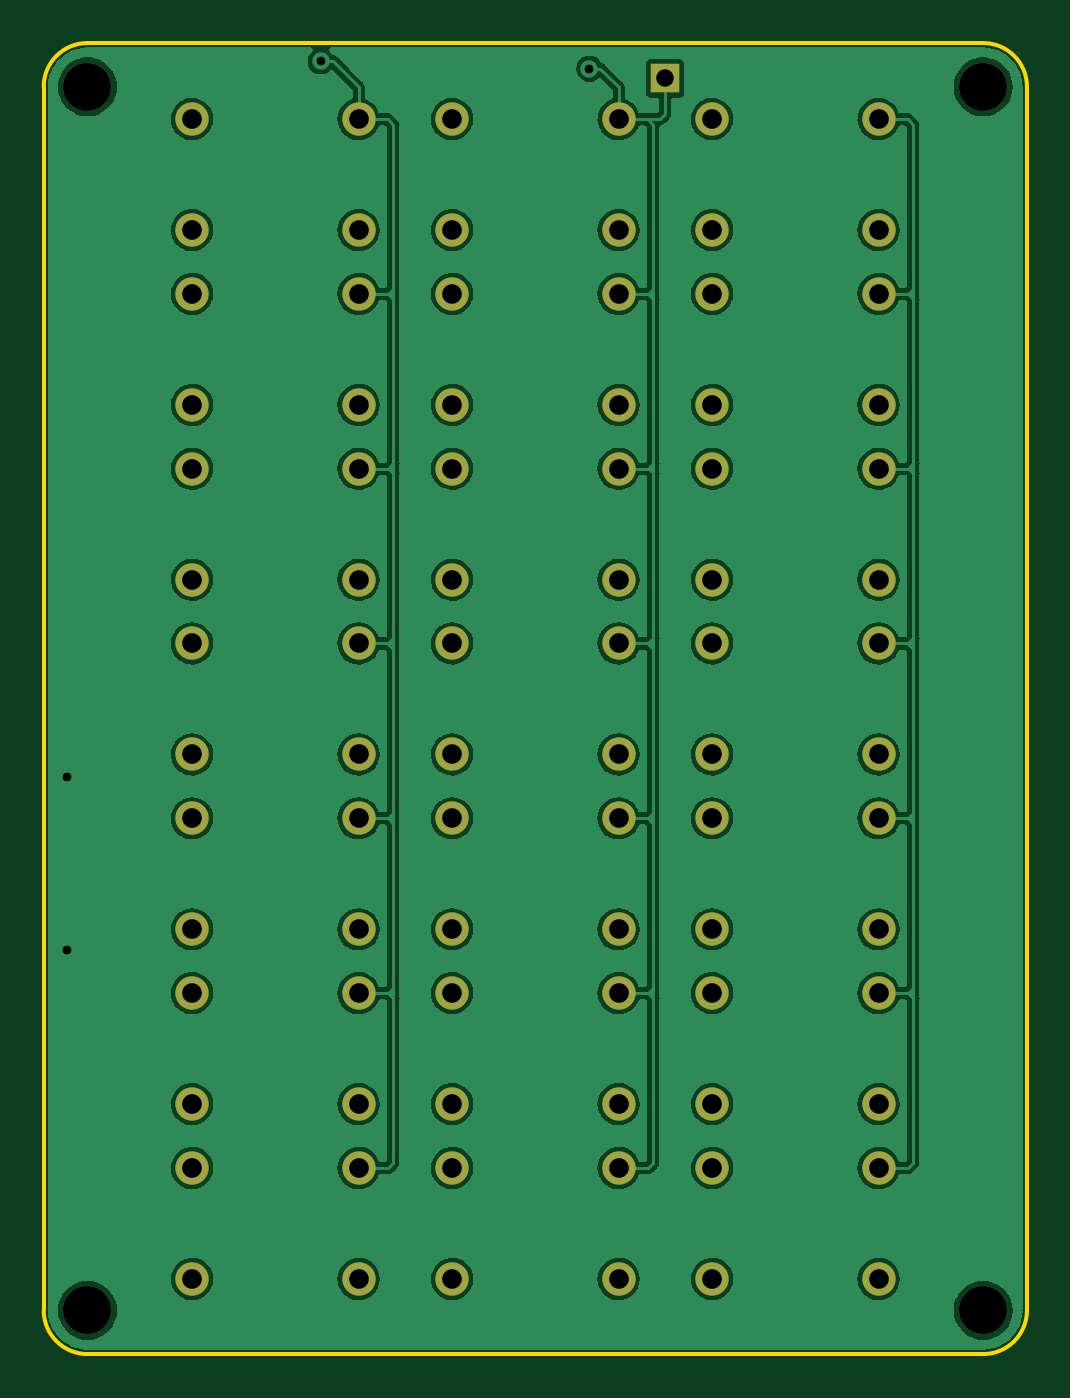
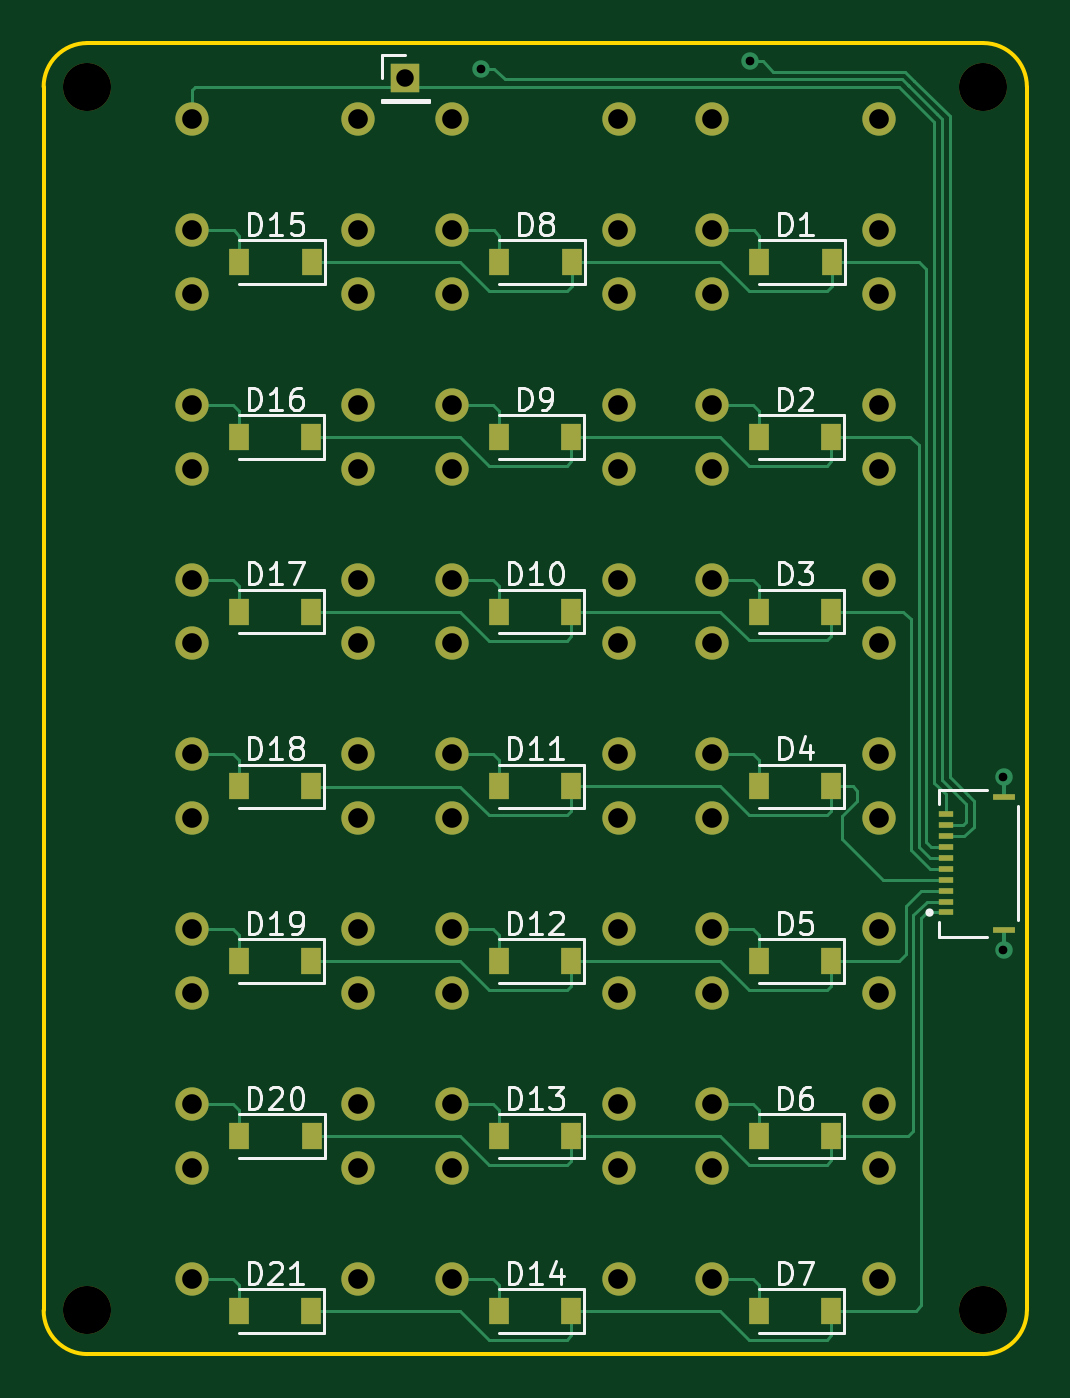
Circuit board: 11 layer files. Board 45.0 x 60.0 mm.
- bottom_copper: KeyPad-B_Cu.gbr (19822 bytes)
- bottom_mask: KeyPad-B_Mask.gbr (5218 bytes)
- paste: KeyPad-B_Paste.gbr (2329 bytes)
- bottom_silk: KeyPad-B_Silkscreen.gbr (22170 bytes)
- outline: KeyPad-Edge_Cuts.gbr (1201 bytes)
- top_copper: KeyPad-F_Cu.gbr (224243 bytes)
- top_mask: KeyPad-F_Mask.gbr (3342 bytes)
- paste: KeyPad-F_Paste.gbr (453 bytes)
- top_silk: KeyPad-F_Silkscreen.gbr (454 bytes)
- drill: KeyPad-NPTH.drl (401 bytes)
- drill: KeyPad-PTH.drl (1841 bytes)

=== bottom_copper: KeyPad-B_Cu.gbr (19822 bytes, source omitted) ===
=== bottom_mask: KeyPad-B_Mask.gbr ===
%TF.GenerationSoftware,KiCad,Pcbnew,(6.0.4)*%
%TF.CreationDate,2022-10-14T21:25:15-05:00*%
%TF.ProjectId,KeyPad,4b657950-6164-42e6-9b69-6361645f7063,rev?*%
%TF.SameCoordinates,Original*%
%TF.FileFunction,Soldermask,Bot*%
%TF.FilePolarity,Negative*%
%FSLAX46Y46*%
G04 Gerber Fmt 4.6, Leading zero omitted, Abs format (unit mm)*
G04 Created by KiCad (PCBNEW (6.0.4)) date 2022-10-14 21:25:15*
%MOMM*%
%LPD*%
G01*
G04 APERTURE LIST*
%ADD10C,2.200000*%
%ADD11R,1.350000X1.350000*%
%ADD12C,1.524000*%
%ADD13R,0.900000X1.200000*%
%ADD14R,0.700000X0.300000*%
%ADD15R,1.000000X0.300000*%
G04 APERTURE END LIST*
D10*
%TO.C,REF\u002A\u002A*%
X134200000Y-123980000D03*
%TD*%
%TO.C,REF\u002A\u002A*%
X175200000Y-123980000D03*
%TD*%
%TO.C,REF\u002A\u002A*%
X175200000Y-67980000D03*
%TD*%
%TO.C,REF\u002A\u002A*%
X134200000Y-67980000D03*
%TD*%
D11*
%TO.C,REF\u002A\u002A*%
X160640000Y-67600000D03*
%TD*%
D12*
%TO.C,SW10*%
X150890000Y-90540000D03*
X158510000Y-90540000D03*
X158510000Y-85460000D03*
X150890000Y-85460000D03*
%TD*%
%TO.C,SW2*%
X146610000Y-82540000D03*
X138990000Y-82540000D03*
X146610000Y-77460000D03*
X138990000Y-77460000D03*
%TD*%
%TO.C,SW8*%
X158510000Y-74540000D03*
X150890000Y-74540000D03*
X158510000Y-69460000D03*
X150890000Y-69460000D03*
%TD*%
%TO.C,SW4*%
X138990000Y-98540000D03*
X146610000Y-98540000D03*
X138990000Y-93460000D03*
X146610000Y-93460000D03*
%TD*%
%TO.C,SW5*%
X146610000Y-106540000D03*
X138990000Y-106540000D03*
X138990000Y-101460000D03*
X146610000Y-101460000D03*
%TD*%
%TO.C,SW1*%
X146610000Y-74540000D03*
X138990000Y-74540000D03*
X146610000Y-69460000D03*
X138990000Y-69460000D03*
%TD*%
%TO.C,SW13*%
X150890000Y-114540000D03*
X158510000Y-114540000D03*
X150890000Y-109460000D03*
X158510000Y-109460000D03*
%TD*%
%TO.C,SW20*%
X162790000Y-114540000D03*
X170410000Y-114540000D03*
X170410000Y-109460000D03*
X162790000Y-109460000D03*
%TD*%
%TO.C,SW18*%
X162790000Y-98540000D03*
X170410000Y-98540000D03*
X170410000Y-93460000D03*
X162790000Y-93460000D03*
%TD*%
%TO.C,SW15*%
X170410000Y-74540000D03*
X162790000Y-74540000D03*
X162790000Y-69460000D03*
X170410000Y-69460000D03*
%TD*%
%TO.C,SW12*%
X158510000Y-106540000D03*
X150890000Y-106540000D03*
X150890000Y-101460000D03*
X158510000Y-101460000D03*
%TD*%
%TO.C,SW11*%
X158510000Y-98540000D03*
X150890000Y-98540000D03*
X158510000Y-93460000D03*
X150890000Y-93460000D03*
%TD*%
%TO.C,SW19*%
X170410000Y-106540000D03*
X162790000Y-106540000D03*
X162790000Y-101460000D03*
X170410000Y-101460000D03*
%TD*%
%TO.C,SW6*%
X138990000Y-114540000D03*
X146610000Y-114540000D03*
X146610000Y-109460000D03*
X138990000Y-109460000D03*
%TD*%
%TO.C,SW3*%
X146610000Y-90540000D03*
X138990000Y-90540000D03*
X138990000Y-85460000D03*
X146610000Y-85460000D03*
%TD*%
%TO.C,SW9*%
X150890000Y-82540000D03*
X158510000Y-82540000D03*
X150890000Y-77460000D03*
X158510000Y-77460000D03*
%TD*%
%TO.C,SW16*%
X162790000Y-82540000D03*
X170410000Y-82540000D03*
X170410000Y-77460000D03*
X162790000Y-77460000D03*
%TD*%
%TO.C,SW14*%
X150890000Y-122540000D03*
X158510000Y-122540000D03*
X158510000Y-117460000D03*
X150890000Y-117460000D03*
%TD*%
%TO.C,SW21*%
X170410000Y-122540000D03*
X162790000Y-122540000D03*
X162790000Y-117460000D03*
X170410000Y-117460000D03*
%TD*%
%TO.C,SW7*%
X146610000Y-122540000D03*
X138990000Y-122540000D03*
X138990000Y-117460000D03*
X146610000Y-117460000D03*
%TD*%
%TO.C,SW17*%
X170410000Y-90540000D03*
X162790000Y-90540000D03*
X162790000Y-85460000D03*
X170410000Y-85460000D03*
%TD*%
D13*
%TO.C,D14*%
X153050000Y-124000000D03*
X156350000Y-124000000D03*
%TD*%
%TO.C,D5*%
X141150000Y-108000000D03*
X144450000Y-108000000D03*
%TD*%
%TO.C,D9*%
X153050000Y-84000000D03*
X156350000Y-84000000D03*
%TD*%
%TO.C,D3*%
X141150000Y-92000000D03*
X144450000Y-92000000D03*
%TD*%
%TO.C,D10*%
X153050000Y-92000000D03*
X156350000Y-92000000D03*
%TD*%
%TO.C,D12*%
X153050000Y-108000000D03*
X156350000Y-108000000D03*
%TD*%
%TO.C,D17*%
X164950000Y-92000000D03*
X168250000Y-92000000D03*
%TD*%
%TO.C,D19*%
X164950000Y-108000000D03*
X168250000Y-108000000D03*
%TD*%
%TO.C,D13*%
X153050000Y-116000000D03*
X156350000Y-116000000D03*
%TD*%
%TO.C,D21*%
X164950000Y-124000000D03*
X168250000Y-124000000D03*
%TD*%
%TO.C,D6*%
X141150000Y-116000000D03*
X144450000Y-116000000D03*
%TD*%
%TO.C,D18*%
X164950000Y-100000000D03*
X168250000Y-100000000D03*
%TD*%
%TO.C,D1*%
X141140000Y-75990000D03*
X144440000Y-75990000D03*
%TD*%
%TO.C,D11*%
X153050000Y-100000000D03*
X156350000Y-100000000D03*
%TD*%
%TO.C,D4*%
X141150000Y-100000000D03*
X144450000Y-100000000D03*
%TD*%
%TO.C,D7*%
X141150000Y-124000000D03*
X144450000Y-124000000D03*
%TD*%
%TO.C,D16*%
X164950000Y-84000000D03*
X168250000Y-84000000D03*
%TD*%
%TO.C,D8*%
X153040000Y-76000000D03*
X156340000Y-76000000D03*
%TD*%
%TO.C,D20*%
X164940000Y-116000000D03*
X168240000Y-116000000D03*
%TD*%
%TO.C,D2*%
X141150000Y-84000000D03*
X144450000Y-84000000D03*
%TD*%
D14*
%TO.C,J1*%
X135920000Y-105770000D03*
X135920000Y-105270000D03*
X135920000Y-104770000D03*
X135920000Y-104270000D03*
X135920000Y-103770000D03*
X135920000Y-103270000D03*
X135920000Y-102770000D03*
X135920000Y-102270000D03*
X135920000Y-101770000D03*
X135920000Y-101270000D03*
D15*
X133270000Y-106560000D03*
X133270000Y-100480000D03*
%TD*%
D13*
%TO.C,D15*%
X164940000Y-76000000D03*
X168240000Y-76000000D03*
%TD*%
M02*

=== paste: KeyPad-B_Paste.gbr ===
%TF.GenerationSoftware,KiCad,Pcbnew,(6.0.4)*%
%TF.CreationDate,2022-10-14T21:25:15-05:00*%
%TF.ProjectId,KeyPad,4b657950-6164-42e6-9b69-6361645f7063,rev?*%
%TF.SameCoordinates,Original*%
%TF.FileFunction,Paste,Bot*%
%TF.FilePolarity,Positive*%
%FSLAX46Y46*%
G04 Gerber Fmt 4.6, Leading zero omitted, Abs format (unit mm)*
G04 Created by KiCad (PCBNEW (6.0.4)) date 2022-10-14 21:25:15*
%MOMM*%
%LPD*%
G01*
G04 APERTURE LIST*
%ADD10R,0.900000X1.200000*%
%ADD11R,0.700000X0.300000*%
%ADD12R,1.000000X0.300000*%
G04 APERTURE END LIST*
D10*
%TO.C,D14*%
X153050000Y-124000000D03*
X156350000Y-124000000D03*
%TD*%
%TO.C,D5*%
X141150000Y-108000000D03*
X144450000Y-108000000D03*
%TD*%
%TO.C,D9*%
X153050000Y-84000000D03*
X156350000Y-84000000D03*
%TD*%
%TO.C,D3*%
X141150000Y-92000000D03*
X144450000Y-92000000D03*
%TD*%
%TO.C,D10*%
X153050000Y-92000000D03*
X156350000Y-92000000D03*
%TD*%
%TO.C,D12*%
X153050000Y-108000000D03*
X156350000Y-108000000D03*
%TD*%
%TO.C,D17*%
X164950000Y-92000000D03*
X168250000Y-92000000D03*
%TD*%
%TO.C,D19*%
X164950000Y-108000000D03*
X168250000Y-108000000D03*
%TD*%
%TO.C,D13*%
X153050000Y-116000000D03*
X156350000Y-116000000D03*
%TD*%
%TO.C,D21*%
X164950000Y-124000000D03*
X168250000Y-124000000D03*
%TD*%
%TO.C,D6*%
X141150000Y-116000000D03*
X144450000Y-116000000D03*
%TD*%
%TO.C,D18*%
X164950000Y-100000000D03*
X168250000Y-100000000D03*
%TD*%
%TO.C,D1*%
X141140000Y-75990000D03*
X144440000Y-75990000D03*
%TD*%
%TO.C,D11*%
X153050000Y-100000000D03*
X156350000Y-100000000D03*
%TD*%
%TO.C,D4*%
X141150000Y-100000000D03*
X144450000Y-100000000D03*
%TD*%
%TO.C,D7*%
X141150000Y-124000000D03*
X144450000Y-124000000D03*
%TD*%
%TO.C,D16*%
X164950000Y-84000000D03*
X168250000Y-84000000D03*
%TD*%
%TO.C,D8*%
X153040000Y-76000000D03*
X156340000Y-76000000D03*
%TD*%
%TO.C,D20*%
X164940000Y-116000000D03*
X168240000Y-116000000D03*
%TD*%
%TO.C,D2*%
X141150000Y-84000000D03*
X144450000Y-84000000D03*
%TD*%
D11*
%TO.C,J1*%
X135920000Y-105770000D03*
X135920000Y-105270000D03*
X135920000Y-104770000D03*
X135920000Y-104270000D03*
X135920000Y-103770000D03*
X135920000Y-103270000D03*
X135920000Y-102770000D03*
X135920000Y-102270000D03*
X135920000Y-101770000D03*
X135920000Y-101270000D03*
D12*
X133270000Y-106560000D03*
X133270000Y-100480000D03*
%TD*%
D10*
%TO.C,D15*%
X164940000Y-76000000D03*
X168240000Y-76000000D03*
%TD*%
M02*

=== bottom_silk: KeyPad-B_Silkscreen.gbr (22170 bytes, source omitted) ===
=== outline: KeyPad-Edge_Cuts.gbr ===
%TF.GenerationSoftware,KiCad,Pcbnew,(6.0.4)*%
%TF.CreationDate,2022-10-14T21:25:15-05:00*%
%TF.ProjectId,KeyPad,4b657950-6164-42e6-9b69-6361645f7063,rev?*%
%TF.SameCoordinates,Original*%
%TF.FileFunction,Profile,NP*%
%FSLAX46Y46*%
G04 Gerber Fmt 4.6, Leading zero omitted, Abs format (unit mm)*
G04 Created by KiCad (PCBNEW (6.0.4)) date 2022-10-14 21:25:15*
%MOMM*%
%LPD*%
G01*
G04 APERTURE LIST*
%TA.AperFunction,Profile*%
%ADD10C,0.200000*%
%TD*%
G04 APERTURE END LIST*
D10*
X136700000Y-125980000D02*
X134200000Y-125980000D01*
X136700000Y-125980000D02*
X172700000Y-125980000D01*
X132200000Y-123980000D02*
X132200000Y-67980000D01*
X172700000Y-125980000D02*
X175200000Y-125980000D01*
X134200000Y-65980000D02*
G75*
G03*
X132200000Y-67980000I100J-2000100D01*
G01*
X175200000Y-125980000D02*
G75*
G03*
X177200000Y-123980000I100J1999900D01*
G01*
X172700000Y-65980000D02*
X175200000Y-65980000D01*
X177200000Y-67980000D02*
G75*
G03*
X175200000Y-65980000I-2000000J0D01*
G01*
X132200000Y-123980000D02*
G75*
G03*
X134200000Y-125980000I2000000J0D01*
G01*
X136700000Y-65980000D02*
X134200000Y-65980000D01*
X177200000Y-123980000D02*
X177200000Y-67980000D01*
X172700000Y-65980000D02*
X136700000Y-65980000D01*
M02*

=== top_copper: KeyPad-F_Cu.gbr (224243 bytes, source omitted) ===
=== top_mask: KeyPad-F_Mask.gbr ===
%TF.GenerationSoftware,KiCad,Pcbnew,(6.0.4)*%
%TF.CreationDate,2022-10-14T21:25:15-05:00*%
%TF.ProjectId,KeyPad,4b657950-6164-42e6-9b69-6361645f7063,rev?*%
%TF.SameCoordinates,Original*%
%TF.FileFunction,Soldermask,Top*%
%TF.FilePolarity,Negative*%
%FSLAX46Y46*%
G04 Gerber Fmt 4.6, Leading zero omitted, Abs format (unit mm)*
G04 Created by KiCad (PCBNEW (6.0.4)) date 2022-10-14 21:25:15*
%MOMM*%
%LPD*%
G01*
G04 APERTURE LIST*
%ADD10C,2.200000*%
%ADD11R,1.350000X1.350000*%
%ADD12C,1.524000*%
G04 APERTURE END LIST*
D10*
%TO.C,REF\u002A\u002A*%
X134200000Y-123980000D03*
%TD*%
%TO.C,REF\u002A\u002A*%
X175200000Y-123980000D03*
%TD*%
%TO.C,REF\u002A\u002A*%
X175200000Y-67980000D03*
%TD*%
%TO.C,REF\u002A\u002A*%
X134200000Y-67980000D03*
%TD*%
D11*
%TO.C,REF\u002A\u002A*%
X160640000Y-67600000D03*
%TD*%
D12*
%TO.C,SW10*%
X150890000Y-90540000D03*
X158510000Y-90540000D03*
X158510000Y-85460000D03*
X150890000Y-85460000D03*
%TD*%
%TO.C,SW2*%
X146610000Y-82540000D03*
X138990000Y-82540000D03*
X146610000Y-77460000D03*
X138990000Y-77460000D03*
%TD*%
%TO.C,SW8*%
X158510000Y-74540000D03*
X150890000Y-74540000D03*
X158510000Y-69460000D03*
X150890000Y-69460000D03*
%TD*%
%TO.C,SW4*%
X138990000Y-98540000D03*
X146610000Y-98540000D03*
X138990000Y-93460000D03*
X146610000Y-93460000D03*
%TD*%
%TO.C,SW5*%
X146610000Y-106540000D03*
X138990000Y-106540000D03*
X138990000Y-101460000D03*
X146610000Y-101460000D03*
%TD*%
%TO.C,SW1*%
X146610000Y-74540000D03*
X138990000Y-74540000D03*
X146610000Y-69460000D03*
X138990000Y-69460000D03*
%TD*%
%TO.C,SW13*%
X150890000Y-114540000D03*
X158510000Y-114540000D03*
X150890000Y-109460000D03*
X158510000Y-109460000D03*
%TD*%
%TO.C,SW20*%
X162790000Y-114540000D03*
X170410000Y-114540000D03*
X170410000Y-109460000D03*
X162790000Y-109460000D03*
%TD*%
%TO.C,SW18*%
X162790000Y-98540000D03*
X170410000Y-98540000D03*
X170410000Y-93460000D03*
X162790000Y-93460000D03*
%TD*%
%TO.C,SW15*%
X170410000Y-74540000D03*
X162790000Y-74540000D03*
X162790000Y-69460000D03*
X170410000Y-69460000D03*
%TD*%
%TO.C,SW12*%
X158510000Y-106540000D03*
X150890000Y-106540000D03*
X150890000Y-101460000D03*
X158510000Y-101460000D03*
%TD*%
%TO.C,SW11*%
X158510000Y-98540000D03*
X150890000Y-98540000D03*
X158510000Y-93460000D03*
X150890000Y-93460000D03*
%TD*%
%TO.C,SW19*%
X170410000Y-106540000D03*
X162790000Y-106540000D03*
X162790000Y-101460000D03*
X170410000Y-101460000D03*
%TD*%
%TO.C,SW6*%
X138990000Y-114540000D03*
X146610000Y-114540000D03*
X146610000Y-109460000D03*
X138990000Y-109460000D03*
%TD*%
%TO.C,SW3*%
X146610000Y-90540000D03*
X138990000Y-90540000D03*
X138990000Y-85460000D03*
X146610000Y-85460000D03*
%TD*%
%TO.C,SW9*%
X150890000Y-82540000D03*
X158510000Y-82540000D03*
X150890000Y-77460000D03*
X158510000Y-77460000D03*
%TD*%
%TO.C,SW16*%
X162790000Y-82540000D03*
X170410000Y-82540000D03*
X170410000Y-77460000D03*
X162790000Y-77460000D03*
%TD*%
%TO.C,SW14*%
X150890000Y-122540000D03*
X158510000Y-122540000D03*
X158510000Y-117460000D03*
X150890000Y-117460000D03*
%TD*%
%TO.C,SW21*%
X170410000Y-122540000D03*
X162790000Y-122540000D03*
X162790000Y-117460000D03*
X170410000Y-117460000D03*
%TD*%
%TO.C,SW7*%
X146610000Y-122540000D03*
X138990000Y-122540000D03*
X138990000Y-117460000D03*
X146610000Y-117460000D03*
%TD*%
%TO.C,SW17*%
X170410000Y-90540000D03*
X162790000Y-90540000D03*
X162790000Y-85460000D03*
X170410000Y-85460000D03*
%TD*%
M02*

=== paste: KeyPad-F_Paste.gbr ===
%TF.GenerationSoftware,KiCad,Pcbnew,(6.0.4)*%
%TF.CreationDate,2022-10-14T21:25:15-05:00*%
%TF.ProjectId,KeyPad,4b657950-6164-42e6-9b69-6361645f7063,rev?*%
%TF.SameCoordinates,Original*%
%TF.FileFunction,Paste,Top*%
%TF.FilePolarity,Positive*%
%FSLAX46Y46*%
G04 Gerber Fmt 4.6, Leading zero omitted, Abs format (unit mm)*
G04 Created by KiCad (PCBNEW (6.0.4)) date 2022-10-14 21:25:15*
%MOMM*%
%LPD*%
G01*
G04 APERTURE LIST*
G04 APERTURE END LIST*
M02*

=== top_silk: KeyPad-F_Silkscreen.gbr ===
%TF.GenerationSoftware,KiCad,Pcbnew,(6.0.4)*%
%TF.CreationDate,2022-10-14T21:25:15-05:00*%
%TF.ProjectId,KeyPad,4b657950-6164-42e6-9b69-6361645f7063,rev?*%
%TF.SameCoordinates,Original*%
%TF.FileFunction,Legend,Top*%
%TF.FilePolarity,Positive*%
%FSLAX46Y46*%
G04 Gerber Fmt 4.6, Leading zero omitted, Abs format (unit mm)*
G04 Created by KiCad (PCBNEW (6.0.4)) date 2022-10-14 21:25:15*
%MOMM*%
%LPD*%
G01*
G04 APERTURE LIST*
G04 APERTURE END LIST*
M02*

=== drill: KeyPad-NPTH.drl ===
M48
; DRILL file {KiCad (6.0.4)} date Fri Oct 14 21:25:16 2022
; FORMAT={-:-/ absolute / inch / decimal}
; #@! TF.CreationDate,2022-10-14T21:25:16-05:00
; #@! TF.GenerationSoftware,Kicad,Pcbnew,(6.0.4)
; #@! TF.FileFunction,NonPlated,1,2,NPTH
FMAT,2
INCH
; #@! TA.AperFunction,NonPlated,NPTH,ComponentDrill
T1C0.0866
%
G90
G05
T1
X5.2835Y-2.6764
X5.2835Y-4.8811
X6.8976Y-2.6764
X6.8976Y-4.8811
T0
M30

=== drill: KeyPad-PTH.drl ===
M48
; DRILL file {KiCad (6.0.4)} date Fri Oct 14 21:25:16 2022
; FORMAT={-:-/ absolute / inch / decimal}
; #@! TF.CreationDate,2022-10-14T21:25:16-05:00
; #@! TF.GenerationSoftware,Kicad,Pcbnew,(6.0.4)
; #@! TF.FileFunction,Plated,1,2,PTH
FMAT,2
INCH
; #@! TA.AperFunction,Plated,PTH,ViaDrill
T1C0.0157
; #@! TA.AperFunction,Plated,PTH,ComponentDrill
T2C0.0315
; #@! TA.AperFunction,Plated,PTH,ComponentDrill
T3C0.0354
%
G90
G05
T1
X5.2469Y-3.9201
X5.2469Y-4.2311
X5.7041Y-2.6303
X6.1878Y-2.6441
T2
X6.3244Y-2.6614
T3
X5.472Y-2.7346
X5.472Y-2.9346
X5.472Y-3.0496
X5.472Y-3.2496
X5.472Y-3.3646
X5.472Y-3.5646
X5.472Y-3.6795
X5.472Y-3.8795
X5.472Y-3.9945
X5.472Y-4.1945
X5.472Y-4.3094
X5.472Y-4.5094
X5.472Y-4.6244
X5.472Y-4.8244
X5.772Y-2.7346
X5.772Y-2.9346
X5.772Y-3.0496
X5.772Y-3.2496
X5.772Y-3.3646
X5.772Y-3.5646
X5.772Y-3.6795
X5.772Y-3.8795
X5.772Y-3.9945
X5.772Y-4.1945
X5.772Y-4.3094
X5.772Y-4.5094
X5.772Y-4.6244
X5.772Y-4.8244
X5.9406Y-2.7346
X5.9406Y-2.9346
X5.9406Y-3.0496
X5.9406Y-3.2496
X5.9406Y-3.3646
X5.9406Y-3.5646
X5.9406Y-3.6795
X5.9406Y-3.8795
X5.9406Y-3.9945
X5.9406Y-4.1945
X5.9406Y-4.3094
X5.9406Y-4.5094
X5.9406Y-4.6244
X5.9406Y-4.8244
X6.2406Y-2.7346
X6.2406Y-2.9346
X6.2406Y-3.0496
X6.2406Y-3.2496
X6.2406Y-3.3646
X6.2406Y-3.5646
X6.2406Y-3.6795
X6.2406Y-3.8795
X6.2406Y-3.9945
X6.2406Y-4.1945
X6.2406Y-4.3094
X6.2406Y-4.5094
X6.2406Y-4.6244
X6.2406Y-4.8244
X6.4091Y-2.7346
X6.4091Y-2.9346
X6.4091Y-3.0496
X6.4091Y-3.2496
X6.4091Y-3.3646
X6.4091Y-3.5646
X6.4091Y-3.6795
X6.4091Y-3.8795
X6.4091Y-3.9945
X6.4091Y-4.1945
X6.4091Y-4.3094
X6.4091Y-4.5094
X6.4091Y-4.6244
X6.4091Y-4.8244
X6.7091Y-2.7346
X6.7091Y-2.9346
X6.7091Y-3.0496
X6.7091Y-3.2496
X6.7091Y-3.3646
X6.7091Y-3.5646
X6.7091Y-3.6795
X6.7091Y-3.8795
X6.7091Y-3.9945
X6.7091Y-4.1945
X6.7091Y-4.3094
X6.7091Y-4.5094
X6.7091Y-4.6244
X6.7091Y-4.8244
T0
M30

